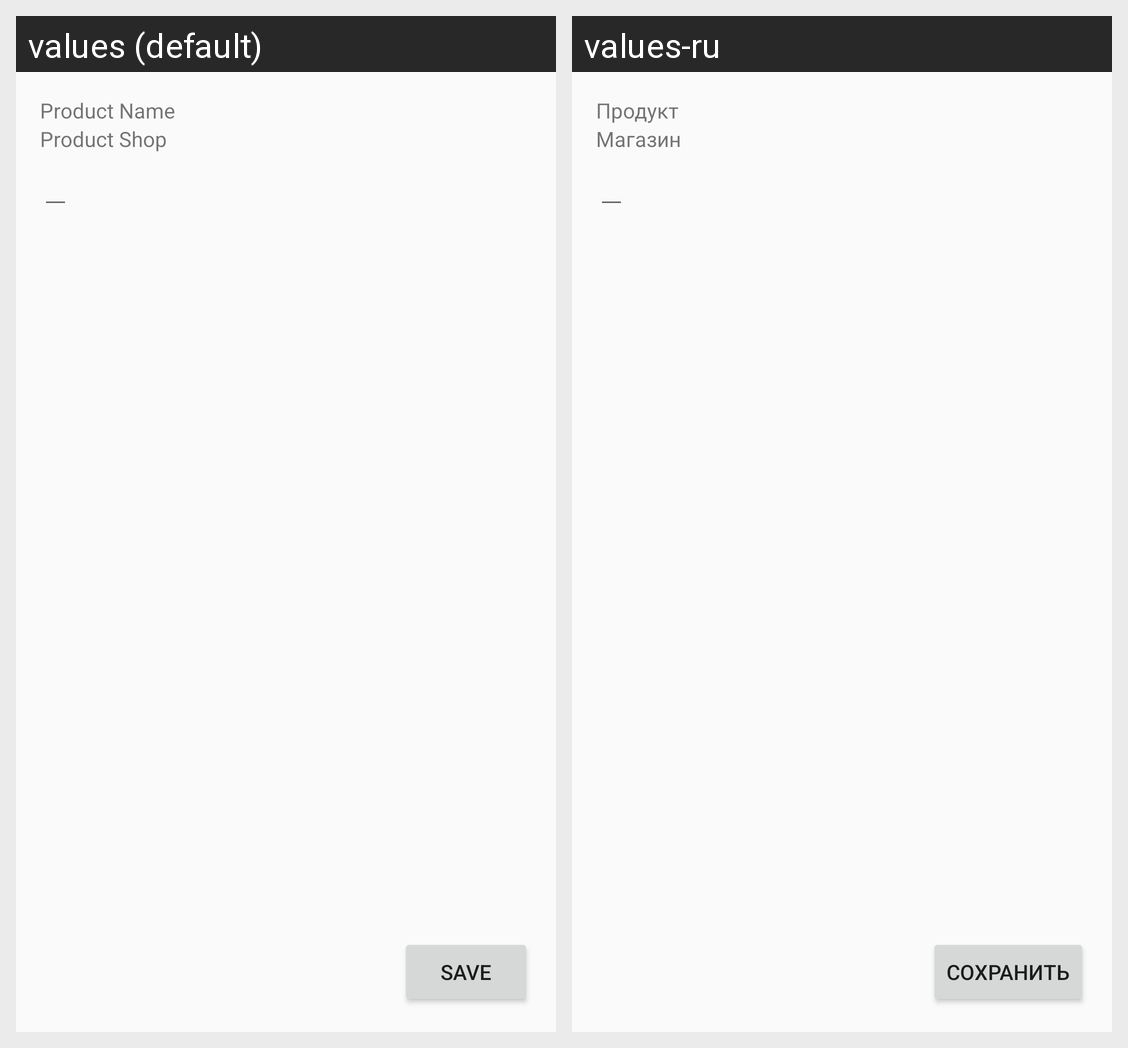

This grid shows one Android layout under two languages. Give, for every string resource on the screen, its name, the default text and each shown locale's text.
Android screen res/layout/fragment_new_price.xml rendered under 2 locales, left to right: values (default), values-ru. Device: Nexus 5 (rendered at 1080×1920; each locale shown at half size, 540×960, under a caption strip naming it); theme AppTheme.
Strings drawn on this screen, with the default value and each locale's value (text and hints the layout hard-codes, and strings that could not be matched under every locale, appear in the picture but are not listed):

product_name_title
  values: Product Name
  values-ru: Продукт

product_shop_title
  values: Product Shop
  values-ru: Магазин

save_button
  values: Save
  values-ru: Сохранить
